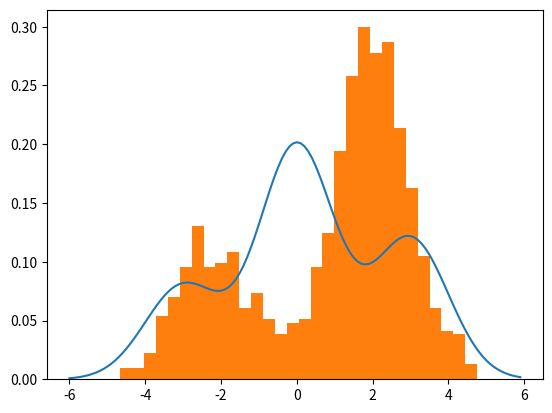
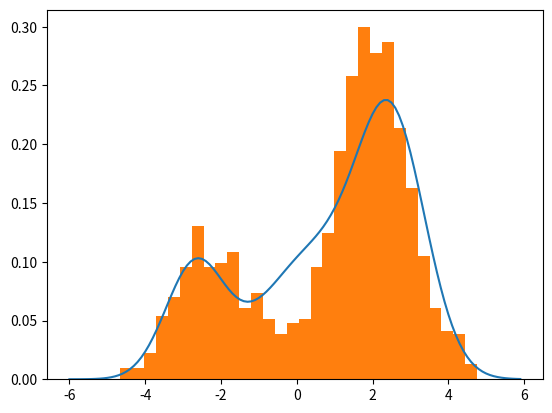
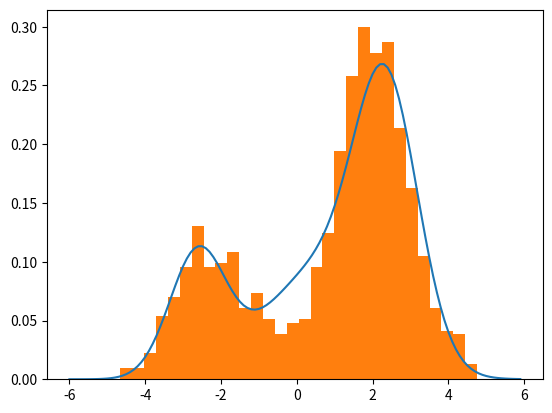
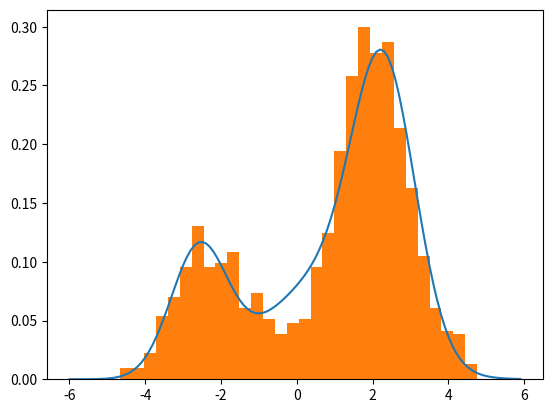

Reproduce these figures in Python, in order.
import numpy as np
from matplotlib import pyplot as plt
from scipy.stats import norm

data_num = 1000
ndist = 3
nrepeat = 3


np.random.seed(0)
def data_generate(n):
    return (np.random.randn(n) + np.where(np.random.rand(n) > 0.3, 2., -2.))

def initialize():
    ws = np.array([0.2,0.5,0.3])
    mus = np.array([-3,0,3])
    sigmas = np.array([1,1,1])
    return ws,mus,sigmas

def phi(x,mu,sigma):
    return np.exp(- ((x-mu) * (x-mu) / ( 2 * sigma * sigma))) / np.sqrt(2 * np.pi * sigma * sigma)

def em_step(ws,mus,sigmas,data):
    #calculate eta
    eta = np.zeros((data_num,ndist))
    for i in range(data_num):
        #calculate denominator
        denom = 0
        for j in range(ndist):
            denom = denom + ws[j] * phi(data[i],mus[j],sigmas[j])
        for j in range(ndist):
            eta[i][j] = ws[j] * phi(data[i],mus[j],sigmas[j]) / denom     
    
    #update hyper-parameters
    newws = np.array([])
    newmus = np.array([])
    newsigmas = np.array([])
    for j in range(ndist):
        #update ws
        neww = 0
        for i in range(data_num):
            neww = neww + eta[i][j]
        neww = neww / data_num
        newws = np.append(newws,neww)

        #update mus
        newmu = 0
        denom = 0
        for i in range(data_num):
            denom = denom + eta[i][j]
        for i in range(data_num):
            newmu = newmu + eta[i][j] * data[i]
        newmu = newmu / denom
        newmus = np.append(newmus,newmu)

        #update sigmas
        newsigma = 0
        for i in range(data_num):
            newsigma = newsigma + eta[i][j] * (data[i] - mus[j]) * (data[i] - mus[j])
        newsigma = np.sqrt(newsigma / denom)
        newsigmas = np.append(newsigmas,newsigma)

    return newws, newmus, newsigmas

if __name__ == "__main__":

    #initialize hyper-parameters and data
    data = data_generate(data_num)
    ws,mus,sigmas = initialize()

    #calculate distribution
    X = np.arange(-6,6,0.1)
    Y = ws[0] * norm.pdf(X,mus[0],sigmas[0])
    for i in range(ndist-1):
        Y = Y + ws[i+1] * norm.pdf(X,mus[i+1],sigmas[i+1])
    # draw
    plt.figure()
    plt.plot(X,Y)
    plt.hist(data,bins=30,density=True)
    plt.savefig("test" + "0" + ".png")

    
    #EM algorithm
    for i in range(nrepeat):
        ws,mus,sigmas = em_step(ws,mus,sigmas,data)
    
        #calculate distribution
        X = np.arange(-6,6,0.1)
        Y = ws[0] * norm.pdf(X,mus[0],sigmas[0])
        for j in range(ndist-1):
            Y = Y + ws[j+1] * norm.pdf(X,mus[j+1],sigmas[j+1])
    
        # draw
        plt.figure()
        plt.plot(X,Y)
        plt.hist(data,bins=30,density=True)
        plt.savefig("test" + str(i+1) + ".png")


